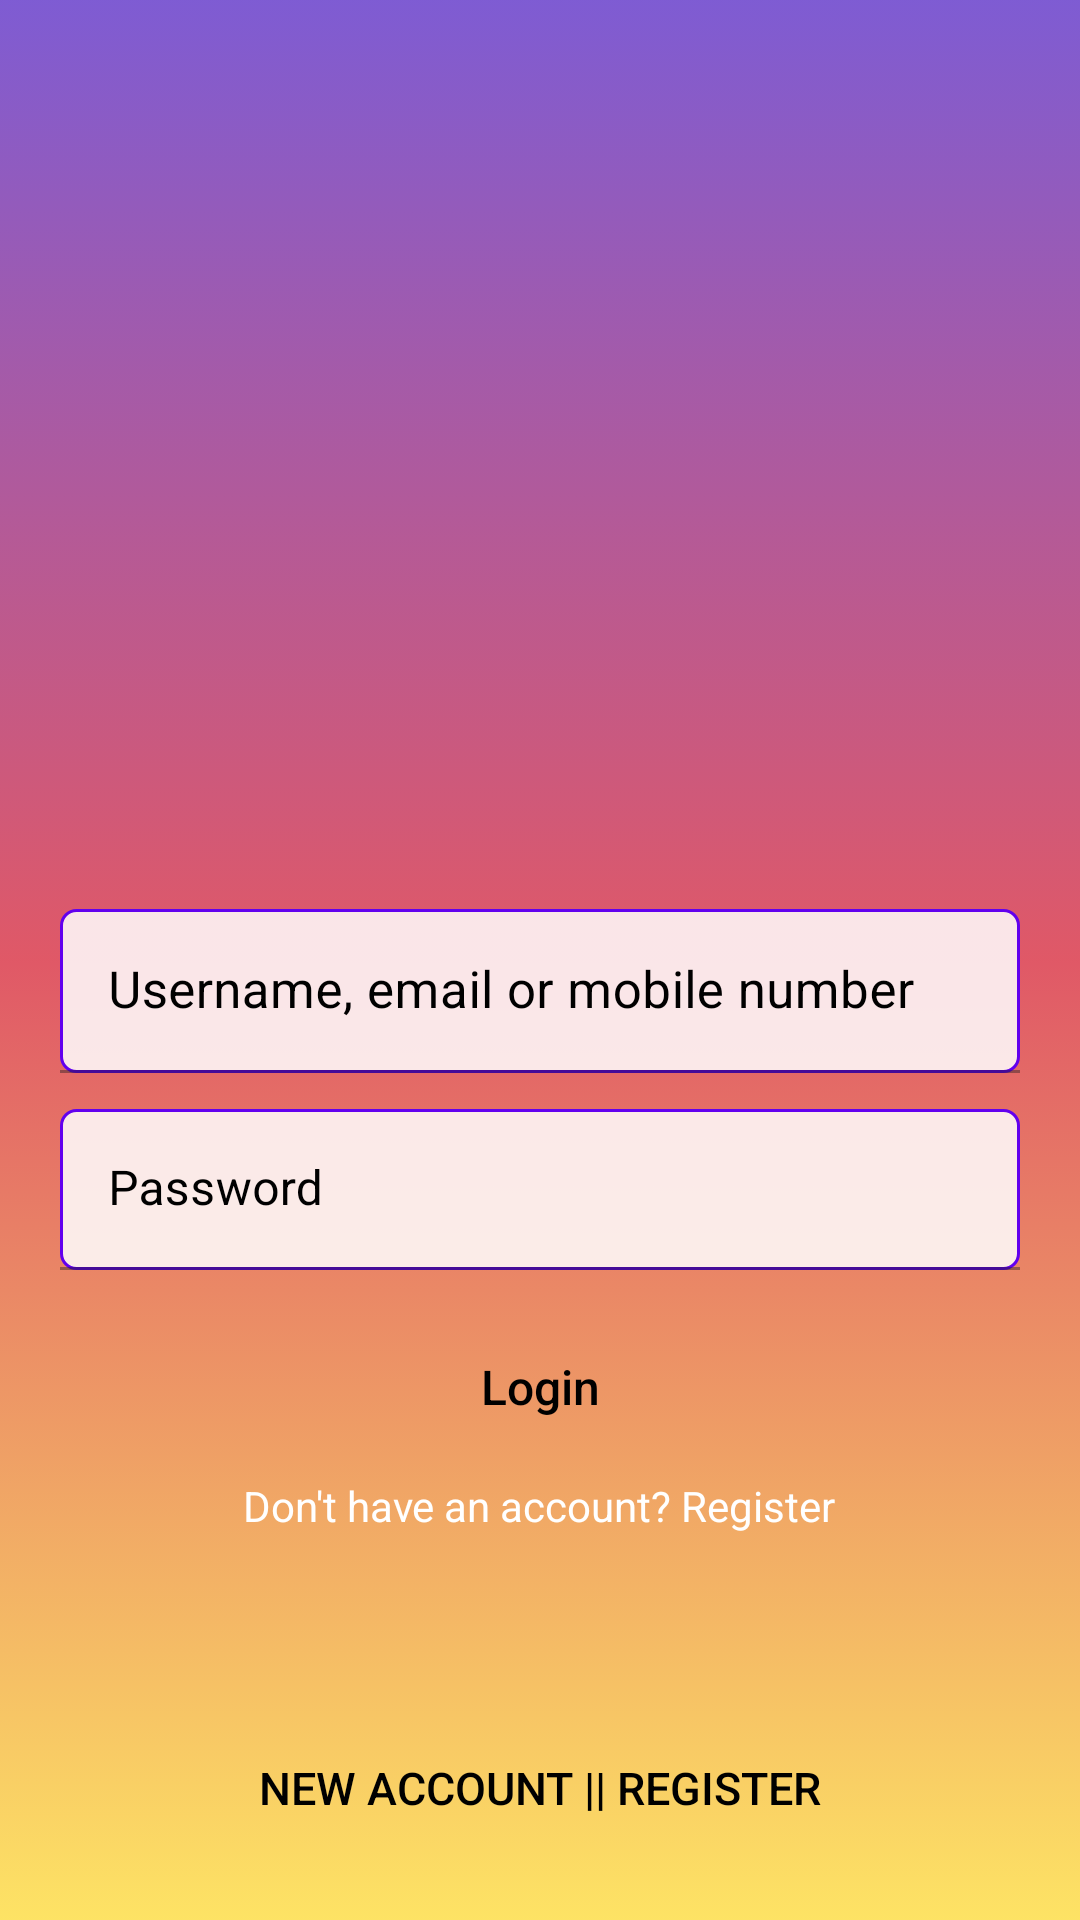

Write the Android layout XML for this screen, with the resource values it uses.
<!-- AndroidManifest.xml: application theme Theme.Panjereh -->
<!-- res/layout/activity_login.xml -->
<?xml version="1.0" encoding="utf-8"?>
<RelativeLayout
    xmlns:android="http://schemas.android.com/apk/res/android"
    xmlns:app="http://schemas.android.com/apk/res-auto"
    xmlns:tools="http://schemas.android.com/tools"
    android:layout_width="match_parent"
    android:layout_height="match_parent"
    android:background="@drawable/back_ui"
    tools:context=".view.activity.LoginActivity">

    <androidx.appcompat.widget.AppCompatImageView
        android:id="@+id/login_logo"
        android:layout_width="160dp"
        android:layout_height="90dp"
        android:src="@drawable/instagram"
        android:layout_centerHorizontal="true"
        android:layout_marginTop="180dp"
        app:tint="@android:color/white" />


    <com.google.android.material.textfield.TextInputLayout
        android:id="@+id/textInputEmail"
        style="@style/Widget.MaterialComponents.TextInputLayout.FilledBox.Dense"
        android:layout_width="match_parent"
        android:layout_height="wrap_content"
        android:layout_below="@id/login_logo"
        android:layout_marginStart="20dp"
        android:layout_marginTop="20dp"
        android:layout_marginEnd="20dp"
        android:hint="Username, email or mobile number"
        android:paddingTop="13dp"
        android:textColorHint="@color/black"
        app:hintTextAppearance="@style/EditTextThemeOverlay">

        <com.google.android.material.textfield.TextInputEditText
            android:id="@+id/login_email"
            android:layout_width="match_parent"
            android:layout_height="wrap_content"
            android:background="@drawable/inputs_back"
            android:inputType="text"
            android:textColor="@color/black"
            android:textColorHint="@color/black"
            android:textSize="17sp" />

    </com.google.android.material.textfield.TextInputLayout>



    <com.google.android.material.textfield.TextInputLayout
        android:layout_width="match_parent"
        android:layout_height="wrap_content"
        android:layout_below="@id/textInputEmail"
        style="@style/Widget.MaterialComponents.TextInputLayout.FilledBox.Dense"
        android:paddingTop="12dp"
        app:hintTextAppearance="@style/EditTextThemeOverlay"
        android:hint="Password"
        android:textColorHint="@color/black"
        android:id="@+id/textInputPassword"
        android:layout_marginStart="20dp"
        android:layout_marginEnd="20dp"
      >

        <com.google.android.material.textfield.TextInputEditText
            android:layout_width="match_parent"
            android:layout_height="wrap_content"
            android:id="@+id/edtPassword"
            android:inputType="textVisiblePassword"
            android:textColorHint="@color/black"
            android:background="@drawable/inputs_back"
            android:outlineProvider="none"
            android:textColor="@color/black"
            />


    </com.google.android.material.textfield.TextInputLayout>


    <androidx.appcompat.widget.AppCompatButton
        android:id="@+id/login_btn"
        android:layout_width="150dp"
        android:layout_height="wrap_content"
        android:layout_centerHorizontal="true"
        android:layout_marginTop="15sp"
        android:text="Login"
        android:background="@drawable/bg_btn"
        android:textAllCaps="false"
        android:textSize="16sp"
        android:textColor="@android:color/black"
        android:layout_below="@id/textInputPassword"
        />

    <TextView
        android:id="@+id/signup_link"
        android:layout_width="wrap_content"
        android:layout_height="wrap_content"
        android:layout_below="@id/login_btn"
        android:layout_centerHorizontal="true"
        android:layout_marginTop="6dp"
        android:text="Don't have an account? Register"
        android:textAllCaps="false"
        android:textColor="@android:color/white"
        android:textSize="14sp"
        android:textStyle="normal"
        tools:ignore="HardcodedText" />

    <androidx.appcompat.widget.AppCompatButton
        android:layout_width="match_parent"
        android:layout_height="wrap_content"
        android:layout_alignParentBottom="true"
        android:layout_marginStart="20dp"
        android:layout_marginTop="20dp"
        android:background="@drawable/bg_btn"
        android:id="@+id/btnRegister"

        android:layout_marginEnd="20dp"
        android:text="new account || Register"
        android:layout_marginBottom="20dp"
        android:textSize="15sp"
        android:textColor="@color/black"
        />




</RelativeLayout>
<!-- resources referenced by this layout -->
<resources>
  <!-- drawable back_ui (drawable) -->
  <?xml version="1.0" encoding="utf-8"?>
  <selector
      xmlns:android="http://schemas.android.com/apk/res/android">
      <item>
          <shape android:shape="rectangle">
              <gradient
                  android:startColor="#C95C32C7"
                  android:endColor="#C4FDDD36"
                  android:centerColor="#E2DC4453"
                  android:angle="65"
                  android:gradientRadius="5dp"
                  />
          </shape>
      </item>
  </selector>
  <!-- drawable bg_btn (drawable) -->
  <?xml version="1.0" encoding="utf-8"?>
  <shape xmlns:android="http://schemas.android.com/apk/res/android">
  
      <solid android:color="@color/colorBlack"/>
      <corners android:radius="20dp"/>
  
  
  </shape>
  <!-- drawable inputs_back (drawable) -->
  <?xml version="1.0" encoding="utf-8"?>
  <shape
      xmlns:android="http://schemas.android.com/apk/res/android"
      android:shape="rectangle">
  
      <corners android:radius="5dp" />
  
      <solid android:color="#D8FFFFFF"/>
  
      <stroke
          android:width="1dp"
          android:color="@color/colorPrimary"/>
  
  
  </shape>
  <style name="EditTextThemeOverlay" parent="ThemeOverlay.AppCompat">
          <item name="colorAccent">@android:color/holo_blue_light</item>
      </style>
  <style name="Theme.Panjereh" parent="Base.Theme.Panjereh" />
  <style name="Base.Theme.Panjereh" parent="Theme.Material3.DayNight.NoActionBar">
          
          
  
  
      </style>
  <!-- not gathered from this repository: default colours our renderer supplied (Android Studio template values) -->
  <color name="black">#FF000000</color>
  <color name="colorPrimary">#FF6200EE</color>
</resources>
